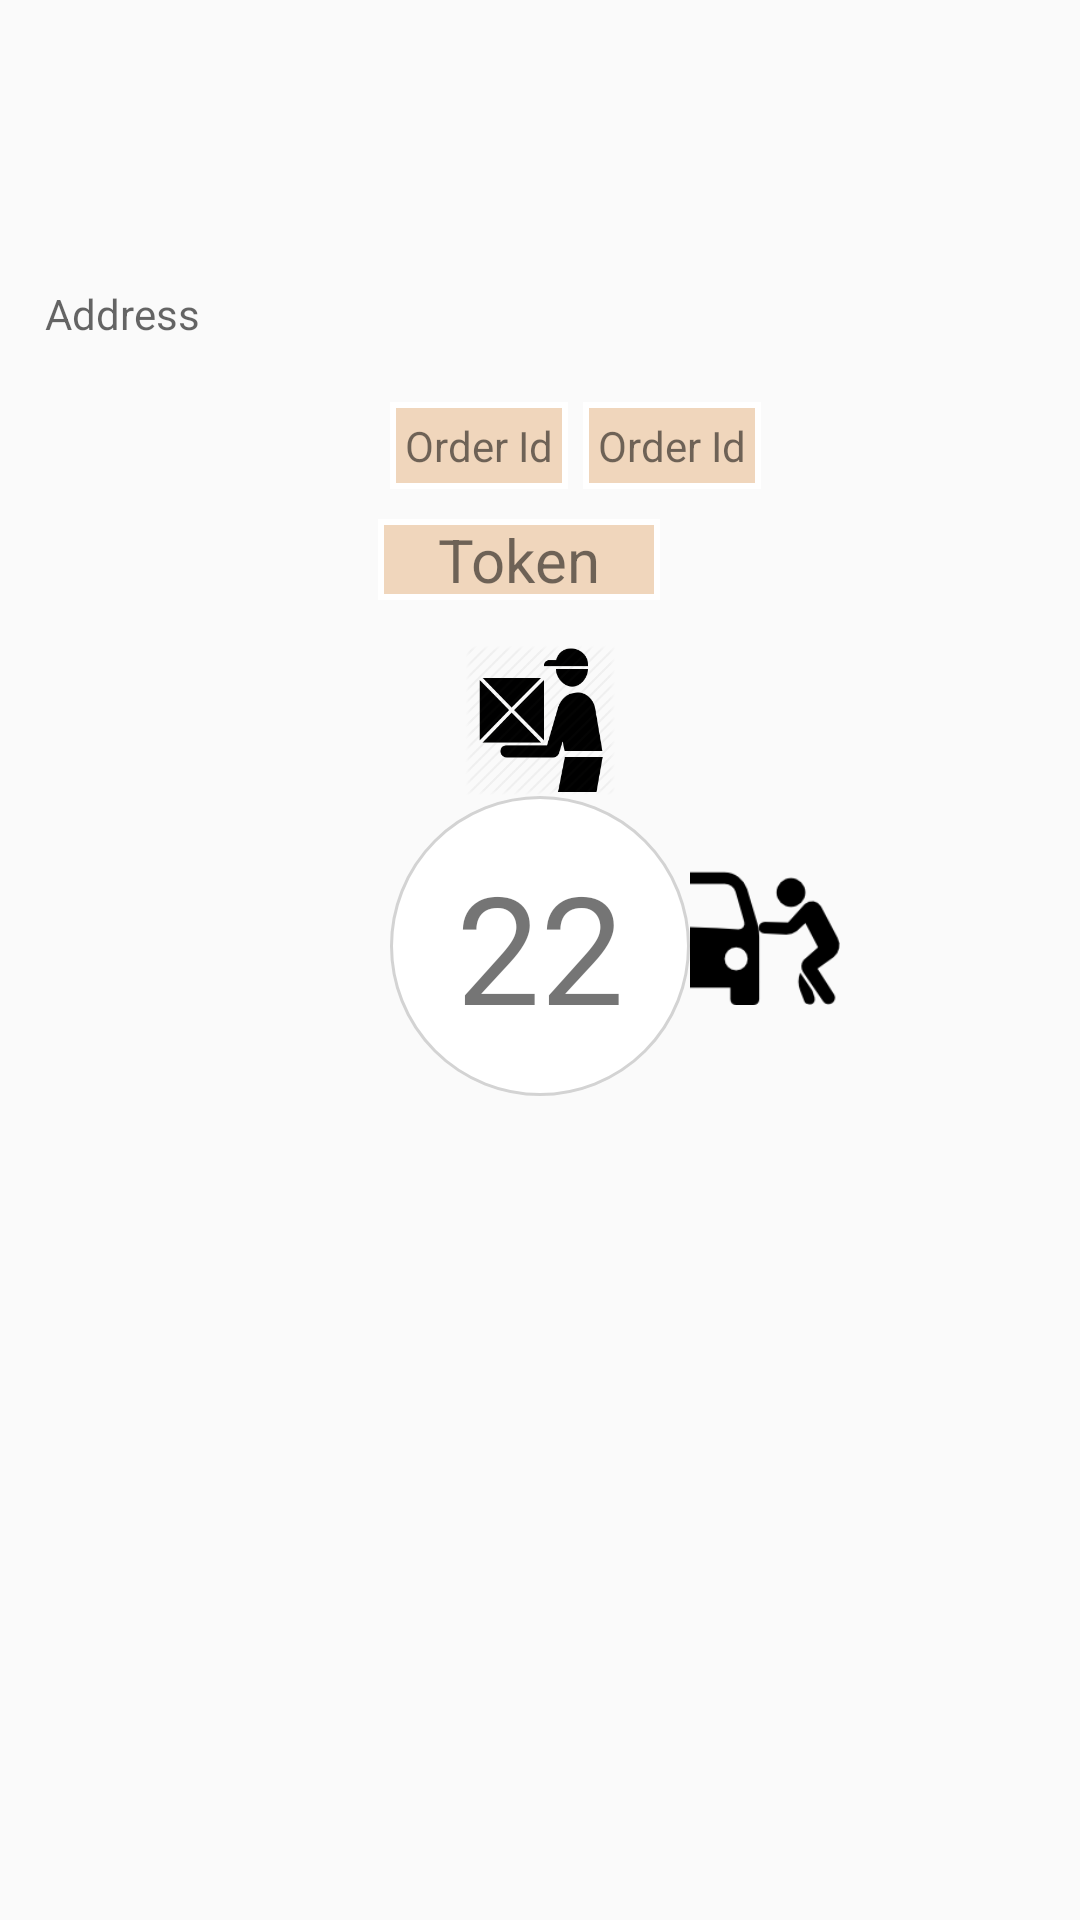

Android layout source for this screen:
<!-- AndroidManifest.xml: application theme AppTheme -->
<!-- res/layout/activity_consumer_ui.xml -->
<?xml version="1.0" encoding="utf-8"?>
<RelativeLayout xmlns:android="http://schemas.android.com/apk/res/android"
    xmlns:tools="http://schemas.android.com/tools"
    android:layout_width="match_parent"
    android:layout_height="wrap_content"

    tools:context="com.nanite.recycleviewtry.ConsumerUi">


    <ImageView
        android:layout_width="80dp"
        android:layout_height="80dp"
        android:id="@+id/imageView"
        android:src="@drawable/coffesimg"
        android:layout_marginTop="5dp"

        android:layout_alignParentTop="true"
        android:layout_centerHorizontal="true" />

    <TextView
        android:layout_width="wrap_content"
        android:layout_height="wrap_content"
        android:hint="Address"
        android:layout_marginLeft="10dp"
        android:padding="5dp"
        android:id="@+id/textViewAddress"
        android:layout_below="@+id/imageView"
        android:layout_alignParentLeft="true"
        android:layout_alignParentStart="true"
        android:layout_marginTop="5dp" />
<LinearLayout
    android:layout_width="match_parent"
    android:layout_height="wrap_content"
    android:layout_below="@+id/textViewAddress"
    android:layout_marginLeft="130dp"
android:layout_marginTop="15dp"
    android:orientation="horizontal"
    android:id="@+id/linearLayout">
    <TextView
        android:layout_width="wrap_content"
        android:layout_height="wrap_content"
        android:text="Order Id"
        android:padding="5dp"

        android:background="@drawable/editbackroundlite"

        android:id="@+id/textView2"
     />
    <TextView
        android:layout_width="wrap_content"
        android:layout_height="wrap_content"
        android:text="Order Id"
        android:padding="5dp"
        android:background="@drawable/editbackroundlite"
        android:layout_marginLeft="5dp"

        android:id="@+id/txtVwToken"
        />



</LinearLayout>

    <TextView
        android:layout_width="wrap_content"
        android:layout_height="wrap_content"
        android:text="Token"
        android:paddingLeft="20dp"
        android:paddingRight="20dp"
        android:textSize="20dp"
        android:layout_marginTop="10dp"
        android:id="@+id/textView"
        android:background="@drawable/editbackroundlite"
        android:layout_below="@+id/linearLayout"
        android:layout_alignRight="@+id/imageView"
        android:layout_alignEnd="@+id/imageView" />


    <RelativeLayout
        android:layout_width="match_parent"
        android:layout_height="wrap_content"
        android:layout_marginTop="15dp"
        android:layout_below="@+id/textView">
    <ImageView
        android:layout_width="50dp"
        android:layout_height="50dp"
        android:id="@+id/imageView2"
        android:src="@drawable/fordelivery"
        android:layout_alignParentTop="true"
        android:layout_centerHorizontal="true" />

    <ImageView
        android:layout_width="50dp"
        android:layout_height="50dp"
        android:id="@+id/imageView3"
android:layout_marginTop="20dp"
        android:src="@drawable/cooking"
        android:layout_below="@+id/imageView2"
        android:layout_toLeftOf="@+id/textView3"
        android:layout_toStartOf="@+id/textView3" />

    <TextView
        android:layout_width="100dp"
        android:layout_height="100dp"
        android:text="22"
        android:layout_marginTop="-20dp"
        android:gravity="center"
        android:textSize="50sp"
        android:id="@+id/textView3"
        android:background="@drawable/seekbar_style"
        android:layout_alignTop="@+id/imageView3"
        android:layout_centerHorizontal="true" />

    <ImageView
        android:layout_width="50dp"
        android:layout_height="50dp"
        android:layout_marginTop="20dp"
        android:id="@+id/imageView4"
        android:src="@drawable/readyforpickup"
        android:layout_below="@+id/imageView2"
        android:layout_toRightOf="@+id/textView3"
        android:layout_toEndOf="@+id/textView3" />

    <ImageView
        android:layout_width="50dp"
        android:layout_height="50dp"
        android:id="@+id/imageView5"
        android:src="@drawable/cooking"
        android:layout_below="@+id/textView3"
        android:layout_centerHorizontal="true" />

</RelativeLayout>
</RelativeLayout>
<!-- resources referenced by this layout -->
<resources>
  <!-- drawable editbackroundlite (drawable) -->
  <shape xmlns:android="http://schemas.android.com/apk/res/android"
      android:thickness="0dp"
      android:shape="rectangle">
      
      <solid android:color="#F0D6BC" />
      <stroke android:width="2dp"
          android:color="#FFFFFF"/>
  
  </shape>
  <!-- drawable fordelivery: png bitmap (drawable, 7717 bytes) -->
  <!-- drawable readyforpickup: png bitmap (drawable, 3512 bytes) -->
  <!-- drawable seekbar_style (drawable) -->
  <?xml version="1.0" encoding="utf-8"?>
  <shape
    xmlns:android="http://schemas.android.com/apk/res/android"
  
    android:shape="oval"
    >
     
     <padding
     android:left="15dp"
     android:top="15dp"
     android:right="15dp"
     android:bottom="15dp" />
      
     <stroke
     android:width="1dp"
     android:color="#d3d3d3"
     />
     <size
     android:width="30dp"
     android:height="30dp"
       />
      
     <solid
       android:color="#ffffff"
       />
     
  </shape>
  
  
  
  
  
  
  <style name="AppTheme" parent="Theme.AppCompat.Light.DarkActionBar">
          
          <item name="colorPrimary">@color/colorPrimary</item>
          <item name="colorPrimaryDark">@color/colorPrimaryDark</item>
          <item name="colorAccent">@color/colorAccent</item>
      </style>
  <!-- not gathered from this repository: default colours our renderer supplied (Android Studio template values) -->
  <color name="colorPrimary">#FF6200EE</color>
  <color name="colorPrimaryDark">#FF3700B3</color>
  <color name="colorAccent">#FF03DAC5</color>
</resources>
